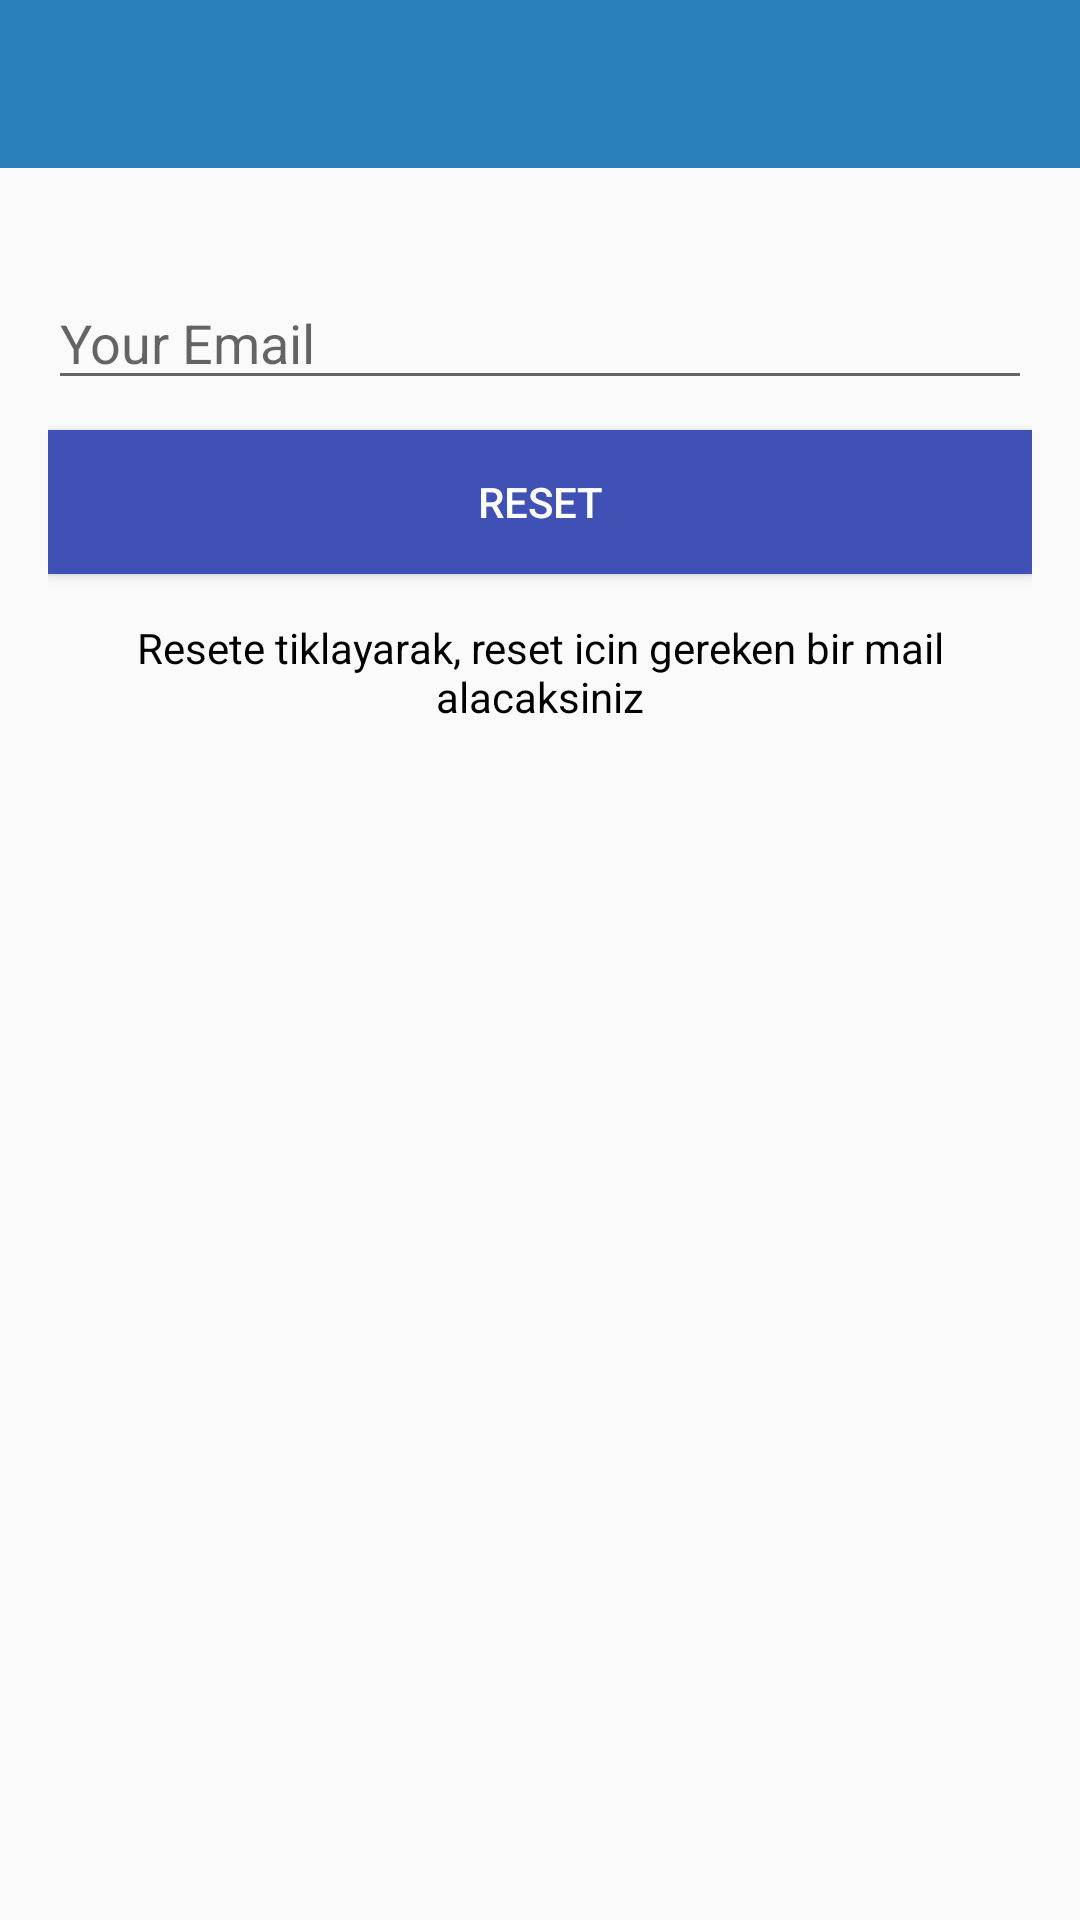

Layout XML and referenced resources for this Android screen:
<!-- AndroidManifest.xml: application theme AppTheme -->
<!-- res/layout/activity_reset_password.xml -->
<?xml version="1.0" encoding="utf-8"?>
<LinearLayout xmlns:android="http://schemas.android.com/apk/res/android"
    xmlns:app="http://schemas.android.com/apk/res-auto"
    xmlns:tools="http://schemas.android.com/tools"
    android:layout_width="match_parent"
    android:layout_height="match_parent"
    android:orientation="vertical"
    tools:context=".ResetPasswordActivity">

    <include
        android:id="@+id/toolbar"
        layout="@layout/bar_layout"/>

    <LinearLayout
        android:layout_width="match_parent"
        android:layout_height="wrap_content"
        android:orientation="vertical"
        android:padding="16dp">

        <EditText
            android:layout_width="match_parent"
            android:layout_height="wrap_content"
            android:id="@+id/send_email"
            android:inputType="textEmailAddress"
            android:hint="Your Email"
            android:layout_marginTop="20dp"/>

        <Button
            android:layout_width="match_parent"
            android:layout_height="wrap_content"
            android:text="Reset"
            android:id="@+id/btn_reset"
            android:textColor="#fff"
            android:background="@color/colorPrimary"
            android:layout_marginTop="10dp"/>
    
        <TextView
            android:layout_width="wrap_content"
            android:layout_height="wrap_content"
            android:gravity="center"
            android:layout_marginTop="15dp"
            android:textColor="#000"
            android:text="Resete tiklayarak, reset icin gereken bir mail alacaksiniz"/>
        


    </LinearLayout>

</LinearLayout>
<!-- res/layout/bar_layout.xml (included above) -->
<?xml version="1.0" encoding="utf-8"?>
<android.support.v7.widget.Toolbar xmlns:android="http://schemas.android.com/apk/res/android"
    xmlns:app="http://schemas.android.com/apk/res-auto"
    android:id="@+id/toolbar"
    android:layout_width="match_parent"
    android:layout_height="wrap_content"
    android:background="@color/colorPrimaryDark"
    android:theme="@style/Base.ThemeOverlay.AppCompat.Dark.ActionBar"
    app:popupTheme="@style/MenuStyle">

</android.support.v7.widget.Toolbar>
<!-- resources referenced by this layout -->
<resources>
  <color name="colorPrimary">#3F51B5</color>
  <color name="colorPrimaryDark">#2980ba</color>
  <style name="MenuStyle" parent="Theme.AppCompat.Light">
          <item name="android:background">@android:color/white</item>
  
      </style>
  <style name="AppTheme" parent="Theme.AppCompat.Light.NoActionBar">
          
          <item name="colorPrimary">@color/colorPrimary</item>
          <item name="colorPrimaryDark">@color/colorPrimaryDark</item>
          <item name="colorAccent">@color/colorAccent</item>
      </style>
  <color name="colorAccent">#226e6e</color>
</resources>
